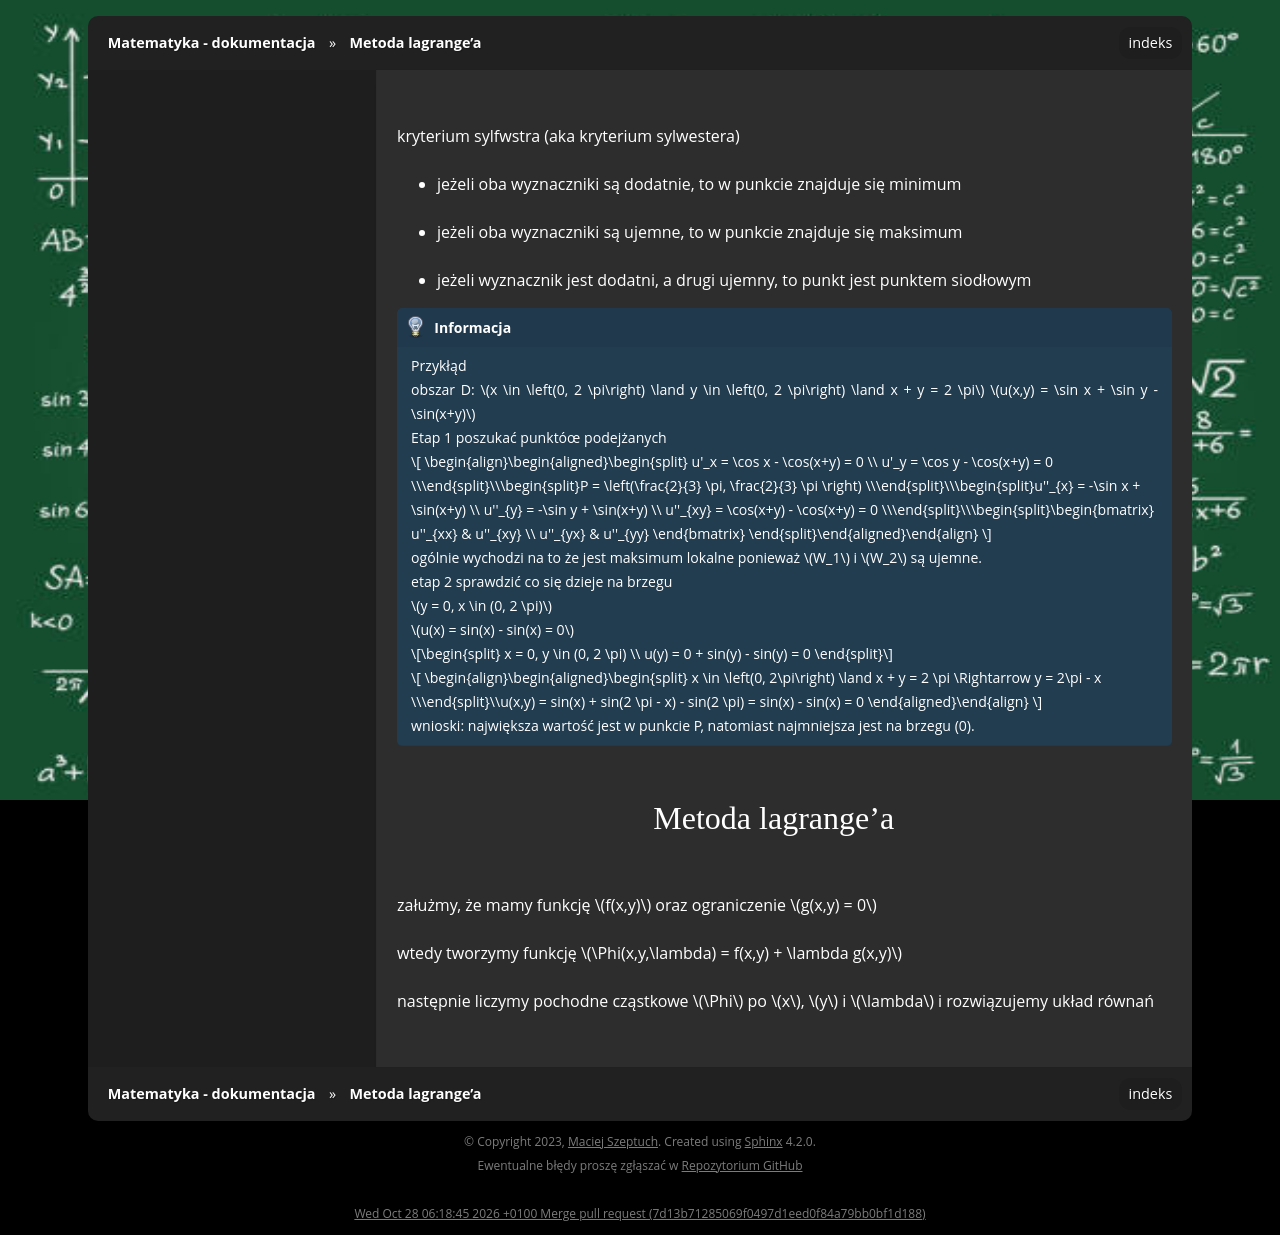

repository: gucio321/matematyka · page: assets/notes/02matematyka2/matematyka2_2024.06.03.html · generator: sphinx

kryterium sylfwstra (aka kryterium sylwestera)

- jeżeli oba wyznaczniki są dodatnie, to w punkcie znajduje się minimum
- jeżeli oba wyznaczniki są ujemne, to w punkcie znajduje się maksimum
- jeżeli wyznacznik jest dodatni, a drugi ujemny, to punkt jest punktem siodłowym

```{note}
Przykłąd

obszar D: $x \in \left(0, 2 \pi\right) \land y \in \left(0, 2 \pi\right) \land x + y = 2 \pi$
$u(x,y) = \sin x + \sin y - \sin(x+y)$

Etap 1
poszukać punktóœ podejżanych

$$
u'_x = \cos x - \cos(x+y) = 0 \\
u'_y = \cos y - \cos(x+y) = 0 \\

P = \left(\frac{2}{3} \pi, \frac{2}{3} \pi \right) \\

u''_{x} = -\sin x + \sin(x+y) \\
u''_{y} = -\sin y + \sin(x+y) \\
u''_{xy} = \cos(x+y) - \cos(x+y) = 0 \\

\begin{bmatrix}
u''_{xx} & u''_{xy} \\
u''_{yx} & u''_{yy}
\end{bmatrix}
$$

ogólnie wychodzi na to że jest maksimum lokalne ponieważ $W_1$ i $W_2$ są ujemne.

etap 2
sprawdzić co się dzieje na brzegu

$y = 0, x \in (0, 2 \pi)$

$u(x) = sin(x) - sin(x) = 0$

$$
x = 0, y \in (0, 2 \pi) \\
u(y) = 0 + sin(y) - sin(y) = 0
$$

$$
x \in \left(0, 2\pi\right) \land x + y = 2 \pi \Rightarrow y = 2\pi - x \\

u(x,y) = sin(x) + sin(2 \pi - x) - sin(2 \pi) = sin(x) - sin(x) = 0
$$

wnioski: największa wartość jest w punkcie P, natomiast najmniejsza jest na brzegu (0).
```

### Metoda lagrange'a

załużmy, że mamy funkcję $f(x,y)$ oraz ograniczenie $g(x,y) = 0$

wtedy tworzymy funkcję $\Phi(x,y,\lambda) = f(x,y) + \lambda g(x,y)$

następnie liczymy pochodne cząstkowe $\Phi$ po $x$, $y$ i $\lambda$ i rozwiązujemy układ równań
